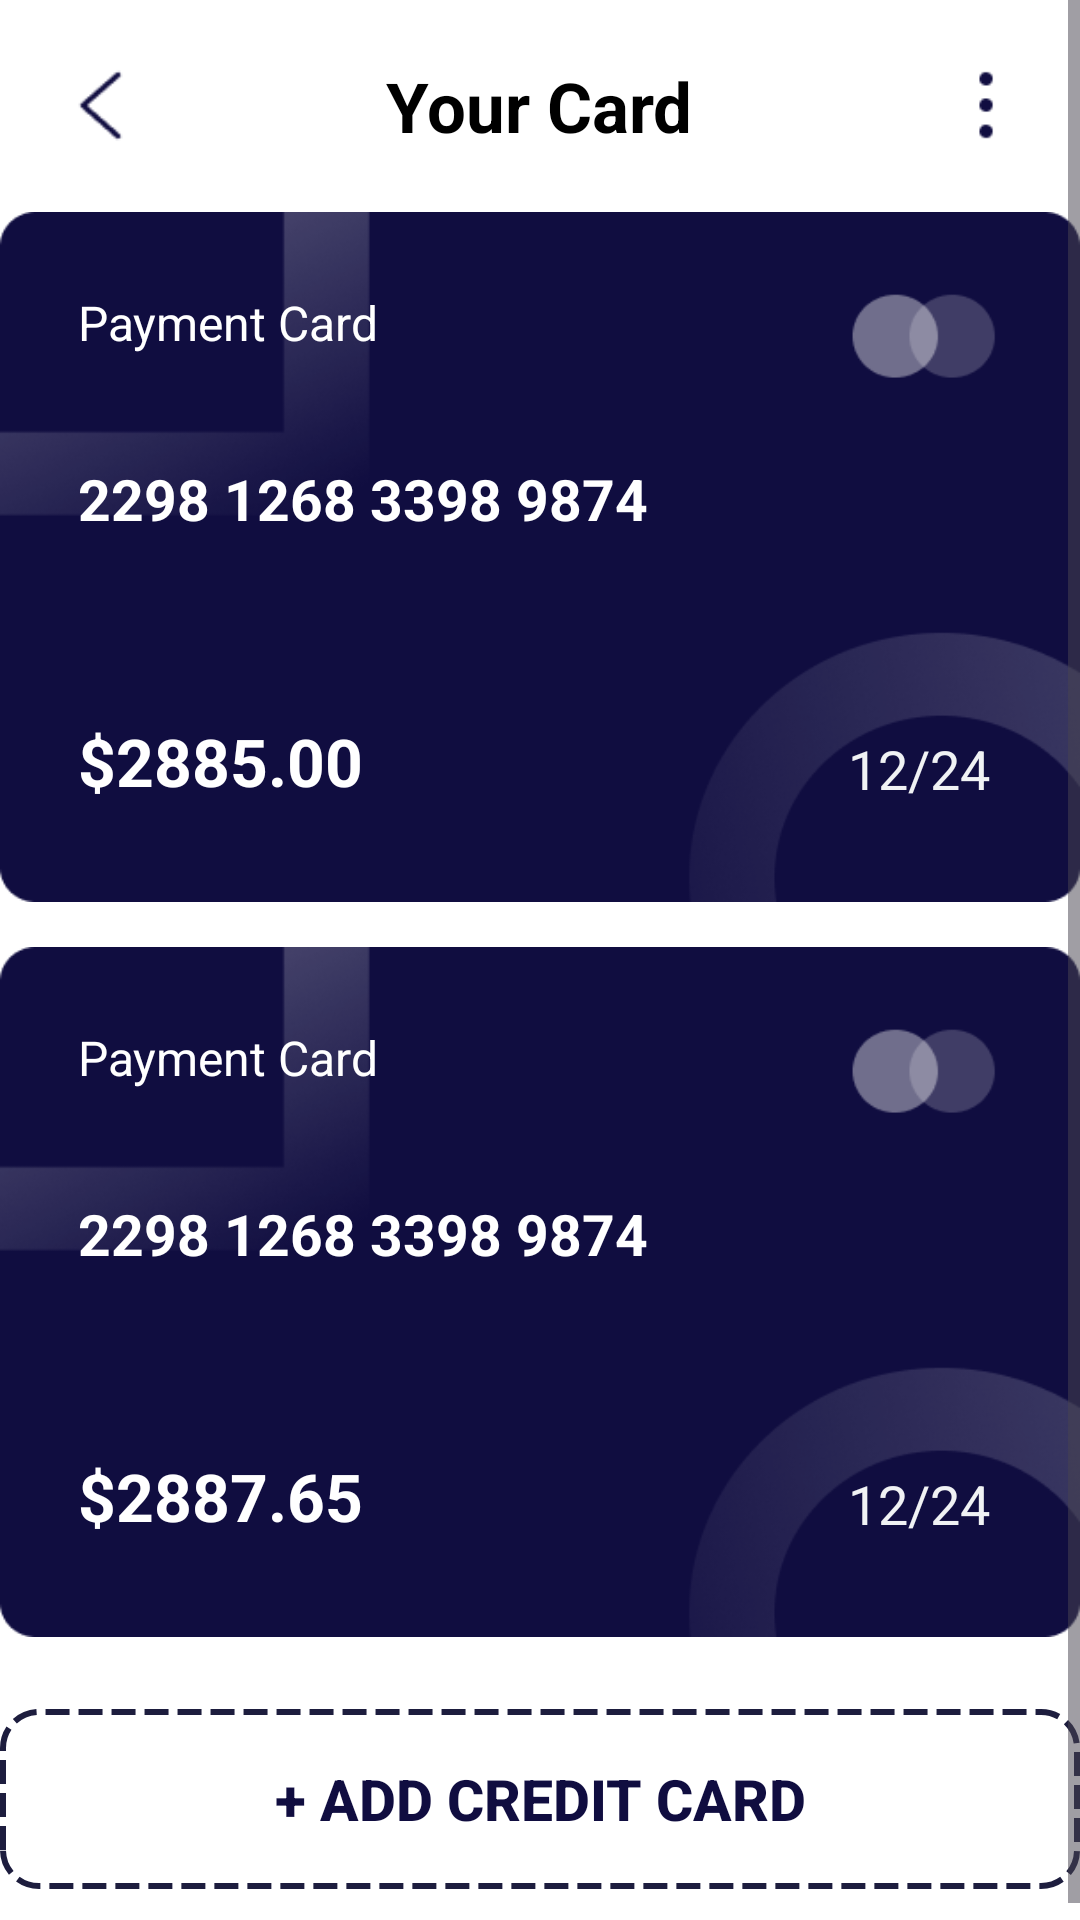

Here is an Android app screen rendered from its layout file. Give the layout XML and the strings, colors and styles it references.
<!-- AndroidManifest.xml: application theme Theme.FinanceApp_android -->
<!-- res/layout/activity_your_card.xml -->
<?xml version="1.0" encoding="utf-8"?>
<RelativeLayout xmlns:android="http://schemas.android.com/apk/res/android"
    android:layout_width="match_parent"
    android:layout_height="match_parent"
    android:background="@android:color/white">

    
    <ScrollView
        android:layout_width="match_parent"
        android:layout_height="match_parent"
        android:fillViewport="true">

        <LinearLayout
            android:layout_width="match_parent"
            android:layout_height="wrap_content"
            android:orientation="vertical">

            
            <RelativeLayout
                android:id="@+id/topBar"
                android:layout_marginTop="10dp"
                android:layout_width="match_parent"
                android:layout_height="wrap_content"
                android:background="@color/white">

                <ImageView
                    android:id="@+id/backArrow"
                    android:layout_width="35dp"
                    android:layout_height="35dp"
                    android:layout_alignParentStart="true"
                    android:layout_centerVertical="true"
                    android:layout_marginStart="16dp"
                    android:src="@drawable/img_26" />

                <TextView
                    android:id="@+id/requestMoneyTitle"
                    android:layout_width="wrap_content"
                    android:layout_height="wrap_content"
                    android:layout_centerInParent="true"
                    android:padding="10dp"
                    android:text="Your Card"
                    android:textColor="@color/black"
                    android:textSize="23sp"
                    android:textStyle="bold" />

                <ImageView
                    android:id="@+id/optionsMenu"
                    android:layout_width="30dp"
                    android:layout_height="30dp"
                    android:layout_alignParentEnd="true"
                    android:layout_centerVertical="true"
                    android:layout_marginEnd="16dp"
                    android:src="@drawable/img_27" />
            </RelativeLayout>

            
            <RelativeLayout
                android:id="@+id/card1"
                android:layout_marginTop="10dp"
                android:layout_gravity="center"
                android:layout_width="wrap_content"
                android:layout_height="wrap_content"
                android:layout_below="@id/topBar"
                android:layout_centerHorizontal="true">

                <ImageView
                    android:id="@+id/visaCard1"
                    android:layout_width="360dp"
                    android:layout_height="230dp"
                    android:layout_centerInParent="true"
                    android:scaleType="fitXY"
                    android:src="@drawable/img_22" />

                <TextView
                    android:id="@+id/tv_card_label1"
                    android:layout_width="wrap_content"
                    android:layout_height="wrap_content"
                    android:layout_marginStart="26dp"
                    android:layout_marginTop="26dp"
                    android:text="Payment Card"
                    android:textColor="@android:color/white"
                    android:textSize="16sp" />

                <TextView
                    android:id="@+id/tv_card_number1"
                    android:layout_width="wrap_content"
                    android:layout_height="wrap_content"
                    android:text="2298 1268 3398 9874"
                    android:textColor="@android:color/white"
                    android:textStyle="bold"
                    android:textSize="19sp"
                    android:layout_below="@id/tv_card_label1"
                    android:layout_marginTop="35dp"
                    android:layout_marginStart="26dp" />

                <TextView
                    android:id="@+id/tv_card_balance1"
                    android:layout_width="wrap_content"
                    android:layout_height="wrap_content"
                    android:text="$2885.00"
                    android:textStyle="bold"
                    android:textColor="@android:color/white"
                    android:textSize="22sp"
                    android:layout_below="@id/tv_card_number1"
                    android:layout_marginTop="60dp"
                    android:layout_marginStart="26dp" />

                <TextView
                    android:id="@+id/tv_card_expiry1"
                    android:layout_width="wrap_content"
                    android:layout_height="wrap_content"
                    android:layout_alignEnd="@+id/visaCard1"
                    android:layout_alignBottom="@+id/tv_card_balance1"
                    android:layout_marginEnd="30dp"
                    android:gravity="center"
                    android:text="12/24"
                    android:textColor="#F0F2F4"
                    android:textSize="18sp" />
            </RelativeLayout>

            
            <RelativeLayout
                android:id="@+id/card2"
                android:layout_width="wrap_content"
                android:layout_height="wrap_content"
                android:layout_below="@id/card1"
                android:layout_marginTop="15dp"
                android:layout_gravity="center">

                <ImageView
                    android:id="@+id/visaCard2"
                    android:layout_width="360dp"
                    android:layout_height="230dp"
                    android:layout_centerInParent="true"
                    android:scaleType="fitXY"
                    android:src="@drawable/img_22" />

                <TextView
                    android:id="@+id/tv_card_label2"
                    android:layout_width="wrap_content"
                    android:layout_height="wrap_content"
                    android:layout_marginStart="26dp"
                    android:layout_marginTop="26dp"
                    android:text="Payment Card"
                    android:textColor="@android:color/white"
                    android:textSize="16sp" />

                <TextView
                    android:id="@+id/tv_card_number2"
                    android:layout_width="wrap_content"
                    android:layout_height="wrap_content"
                    android:text="2298 1268 3398 9874"
                    android:textColor="@android:color/white"
                    android:textStyle="bold"
                    android:textSize="19sp"
                    android:layout_below="@id/tv_card_label2"
                    android:layout_marginTop="35dp"
                    android:layout_marginStart="26dp" />

                <TextView
                    android:id="@+id/tv_card_balance2"
                    android:layout_width="wrap_content"
                    android:layout_height="wrap_content"
                    android:text="$2887.65"
                    android:textStyle="bold"
                    android:textColor="@android:color/white"
                    android:textSize="22sp"
                    android:layout_below="@id/tv_card_number2"
                    android:layout_marginTop="60dp"
                    android:layout_marginStart="26dp" />

                <TextView
                    android:id="@+id/tv_card_expiry2"
                    android:layout_width="wrap_content"
                    android:layout_height="wrap_content"
                    android:layout_alignEnd="@+id/visaCard2"
                    android:layout_alignBottom="@+id/tv_card_balance2"
                    android:gravity="center"
                    android:layout_marginEnd="30dp"
                    android:text="12/24"
                    android:textColor="#F0F2F4"
                    android:textSize="18sp" />

            </RelativeLayout>

            
            <androidx.appcompat.widget.AppCompatButton
                android:id="@+id/btnAddCreditCard"
                android:layout_width="360dp"
                android:layout_height="60dp"
                android:layout_below="@id/card2"
                android:layout_marginTop="24dp"
                android:layout_marginBottom="16dp"
                android:background="@drawable/dashed_border"
                android:padding="12dp"
                android:layout_gravity="center"
                android:text="+ Add Credit Card"
                android:textColor="@color/color_splashscreen"
                android:textSize="19sp"
                android:textStyle="bold" />

        </LinearLayout>
    </ScrollView>
</RelativeLayout>
<!-- resources referenced by this layout -->
<resources>
  <color name="black">#FF000000</color>
  <color name="color_splashscreen">#100D40</color>
  <color name="white">#FFFFFFFF</color>
  <!-- drawable dashed_border (drawable) -->
  <?xml version="1.0" encoding="utf-8"?>
  <shape xmlns:android="http://schemas.android.com/apk/res/android">
      <solid android:color="@android:color/transparent" />
  
      <stroke
          android:width="2dp"
          android:color="#1D1D3E"
          android:dashWidth="8dp"
          android:dashGap="3dp" />
  
      <corners android:radius="12dp" />
  </shape>
  <!-- drawable img_22: png bitmap (drawable, 21936 bytes) -->
  <!-- drawable img_26: png bitmap (drawable, 309 bytes) -->
  <!-- drawable img_27: png bitmap (drawable, 208 bytes) -->
  <style name="Theme.FinanceApp_android" parent="Base.Theme.FinanceApp_android" />
  <style name="Base.Theme.FinanceApp_android" parent="Theme.Material3.DayNight.NoActionBar">
          
          
          
          
          <item name="colorPrimaryDark">@color/color_splashscreen</item>
      </style>
</resources>
